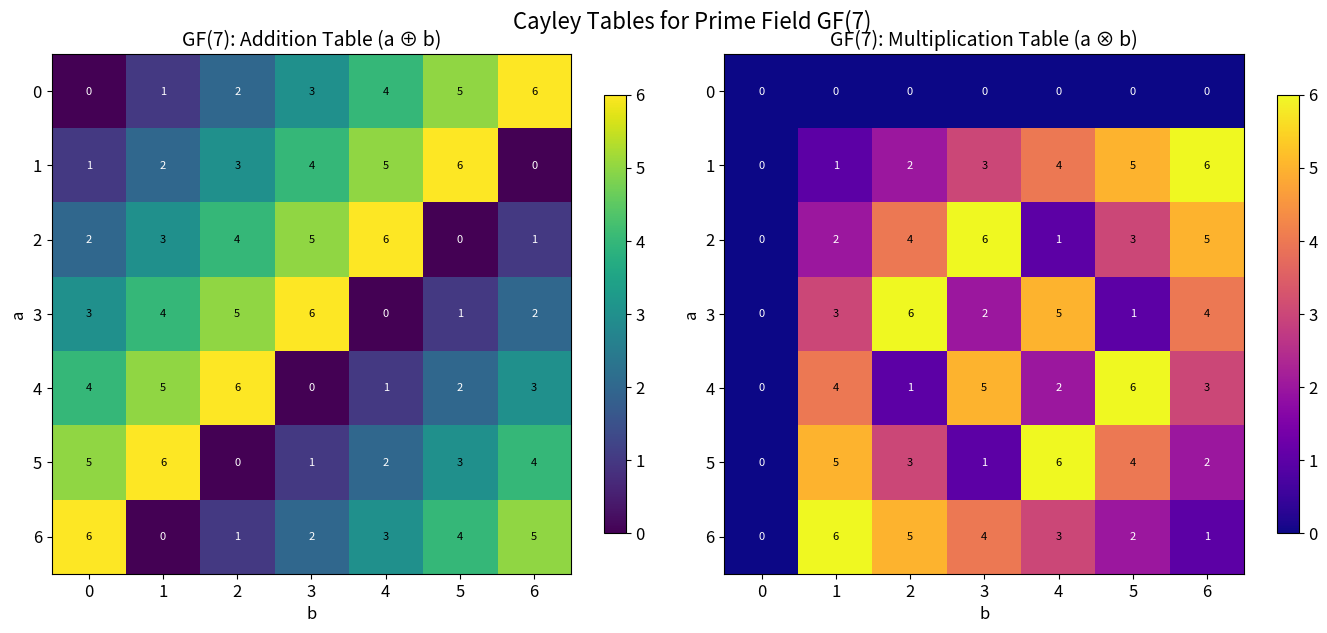
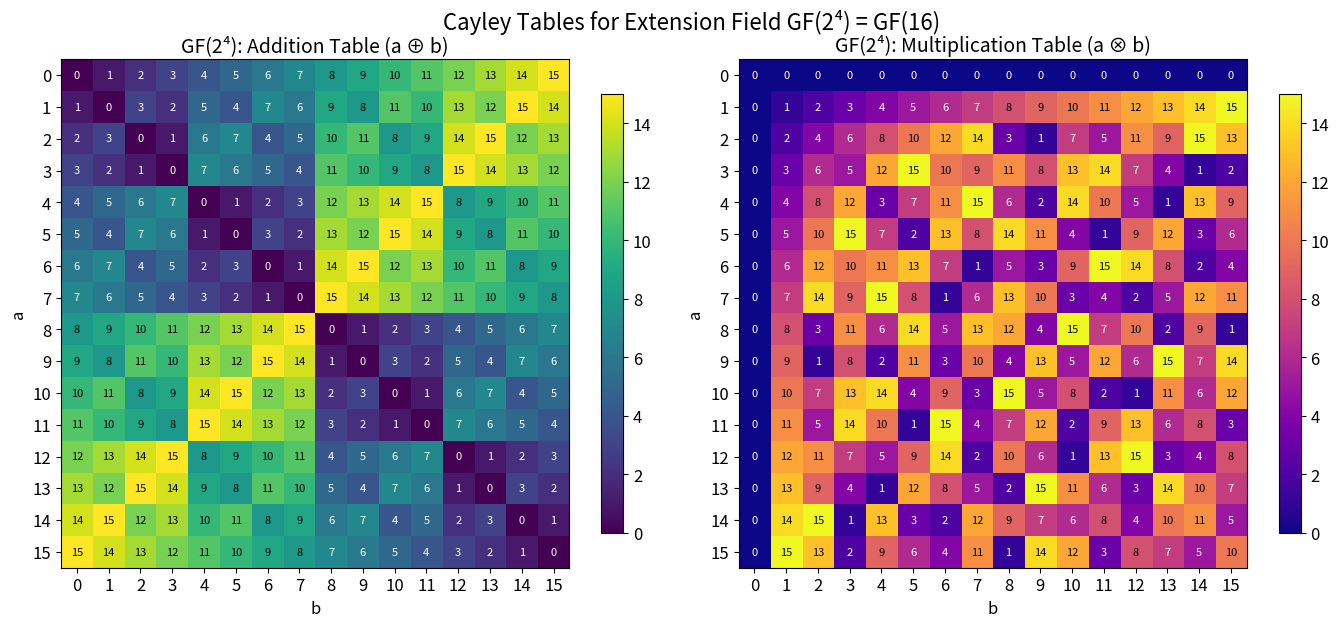
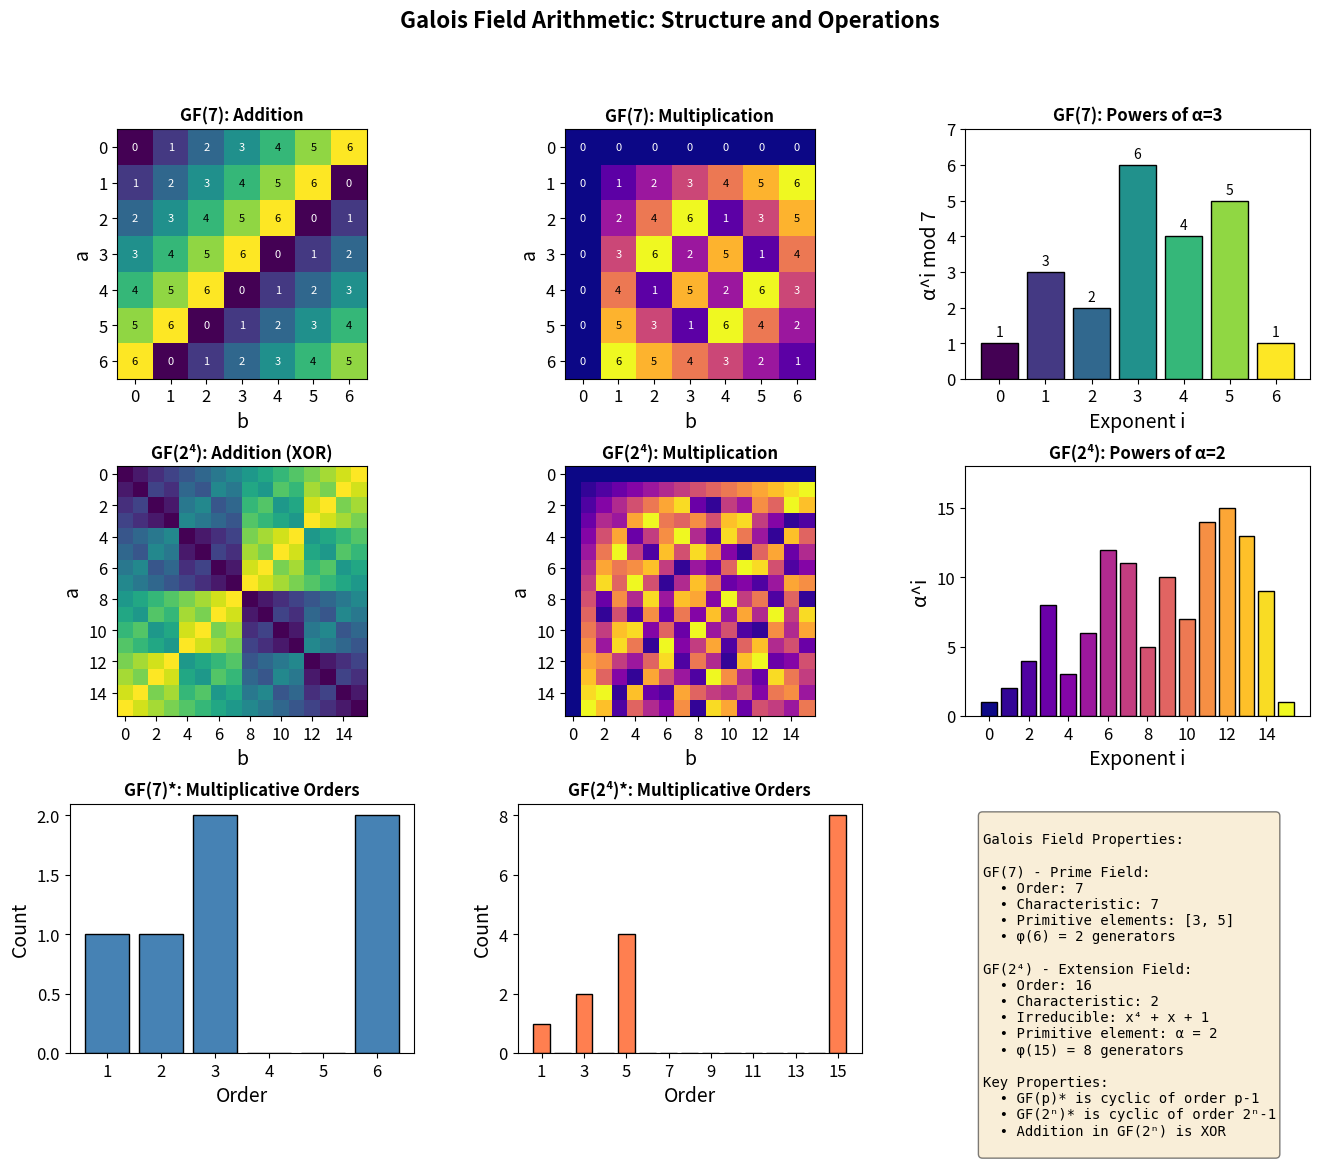

Write Python code to recreate these figures, in order.
import numpy as np
import matplotlib.pyplot as plt
from typing import List, Tuple, Optional

# Set up matplotlib for publication-quality figures
plt.rcParams.update({
    'font.size': 12,
    'axes.labelsize': 14,
    'axes.titlesize': 14,
    'legend.fontsize': 11,
    'figure.figsize': (12, 10),
    'figure.dpi': 100
})

class GFp:
    """
    Galois Field GF(p) - Prime Field Implementation
    
    Implements arithmetic operations over integers modulo a prime p.
    """
    
    def __init__(self, p: int):
        """
        Initialize GF(p) with prime p.
        
        Parameters:
            p: Prime number defining the field order
        """
        if not self._is_prime(p):
            raise ValueError(f"{p} is not prime")
        self.p = p
        self.elements = list(range(p))
    
    @staticmethod
    def _is_prime(n: int) -> bool:
        """Check if n is prime using trial division."""
        if n < 2:
            return False
        if n == 2:
            return True
        if n % 2 == 0:
            return False
        for i in range(3, int(n**0.5) + 1, 2):
            if n % i == 0:
                return False
        return True
    
    def add(self, a: int, b: int) -> int:
        """Addition in GF(p): (a + b) mod p"""
        return (a + b) % self.p
    
    def subtract(self, a: int, b: int) -> int:
        """Subtraction in GF(p): (a - b) mod p"""
        return (a - b) % self.p
    
    def multiply(self, a: int, b: int) -> int:
        """Multiplication in GF(p): (a * b) mod p"""
        return (a * b) % self.p
    
    def extended_gcd(self, a: int, b: int) -> Tuple[int, int, int]:
        """
        Extended Euclidean Algorithm.
        
        Returns (gcd, x, y) such that a*x + b*y = gcd(a, b)
        """
        if a == 0:
            return b, 0, 1
        gcd, x1, y1 = self.extended_gcd(b % a, a)
        x = y1 - (b // a) * x1
        y = x1
        return gcd, x, y
    
    def inverse(self, a: int) -> int:
        """
        Multiplicative inverse using Extended Euclidean Algorithm.
        
        Finds a^(-1) such that a * a^(-1) ≡ 1 (mod p)
        """
        if a == 0:
            raise ValueError("Zero has no multiplicative inverse")
        gcd, x, _ = self.extended_gcd(a % self.p, self.p)
        if gcd != 1:
            raise ValueError(f"{a} has no inverse mod {self.p}")
        return x % self.p
    
    def divide(self, a: int, b: int) -> int:
        """Division in GF(p): a * b^(-1) mod p"""
        return self.multiply(a, self.inverse(b))
    
    def power(self, a: int, n: int) -> int:
        """Exponentiation using fast modular exponentiation."""
        if n < 0:
            a = self.inverse(a)
            n = -n
        result = 1
        a = a % self.p
        while n > 0:
            if n % 2 == 1:
                result = (result * a) % self.p
            n //= 2
            a = (a * a) % self.p
        return result
    
    def is_primitive(self, g: int) -> bool:
        """
        Check if g is a primitive element (generator) of GF(p)*.
        
        g is primitive if ord(g) = p - 1, i.e., g generates all non-zero elements.
        """
        if g == 0:
            return False
        
        # Factor p - 1
        phi = self.p - 1
        factors = self._prime_factors(phi)
        
        # g is primitive iff g^((p-1)/q) ≠ 1 for all prime factors q of p-1
        for q in factors:
            if self.power(g, phi // q) == 1:
                return False
        return True
    
    @staticmethod
    def _prime_factors(n: int) -> List[int]:
        """Return list of prime factors of n."""
        factors = []
        d = 2
        while d * d <= n:
            if n % d == 0:
                factors.append(d)
                while n % d == 0:
                    n //= d
            d += 1
        if n > 1:
            factors.append(n)
        return factors
    
    def find_primitive_elements(self) -> List[int]:
        """Find all primitive elements of GF(p)*."""
        return [g for g in range(1, self.p) if self.is_primitive(g)]
    
    def addition_table(self) -> np.ndarray:
        """Generate the addition Cayley table."""
        table = np.zeros((self.p, self.p), dtype=int)
        for i in range(self.p):
            for j in range(self.p):
                table[i, j] = self.add(i, j)
        return table
    
    def multiplication_table(self) -> np.ndarray:
        """Generate the multiplication Cayley table."""
        table = np.zeros((self.p, self.p), dtype=int)
        for i in range(self.p):
            for j in range(self.p):
                table[i, j] = self.multiply(i, j)
        return table

# Create GF(7)
gf7 = GFp(7)

print("=" * 60)
print("GALOIS FIELD GF(7) - PRIME FIELD ARITHMETIC")
print("=" * 60)

print(f"\nField elements: {gf7.elements}")
print(f"Field order: |GF(7)| = {gf7.p}")
print(f"Multiplicative group order: |GF(7)*| = {gf7.p - 1}")

# Basic operations
print("\n--- Basic Operations ---")
a, b = 3, 5
print(f"{a} ⊕ {b} = {gf7.add(a, b)} (mod 7)")
print(f"{a} ⊖ {b} = {gf7.subtract(a, b)} (mod 7)")
print(f"{a} ⊗ {b} = {gf7.multiply(a, b)} (mod 7)")
print(f"{a}⁻¹ = {gf7.inverse(a)} (since {a} × {gf7.inverse(a)} = {gf7.multiply(a, gf7.inverse(a))} ≡ 1 mod 7)")
print(f"{a} ⊘ {b} = {gf7.divide(a, b)} (mod 7)")

# Powers
print("\n--- Powers of 3 in GF(7) ---")
for i in range(7):
    print(f"3^{i} = {gf7.power(3, i)} (mod 7)")

# Find primitive elements
primitives = gf7.find_primitive_elements()
print(f"\n--- Primitive Elements of GF(7)* ---")
print(f"Primitive elements (generators): {primitives}")
print(f"Number of primitive elements: φ(6) = {len(primitives)}")

# Verify a primitive element generates all non-zero elements
g = primitives[0]
print(f"\nPowers of primitive element {g}:")
generated = [gf7.power(g, i) for i in range(6)]
print(f"  {g}^i for i=0..5: {generated}")
print(f"  All non-zero elements generated: {sorted(generated) == list(range(1, 7))}")

class GF2n:
    """
    Galois Field GF(2^n) - Binary Extension Field Implementation
    
    Elements are represented as integers where bit i represents coefficient of x^i.
    Arithmetic is performed modulo an irreducible polynomial.
    """
    
    # Some irreducible polynomials over GF(2)
    IRREDUCIBLE_POLYS = {
        2: 0b111,           # x^2 + x + 1
        3: 0b1011,          # x^3 + x + 1
        4: 0b10011,         # x^4 + x + 1
        8: 0b100011011,     # x^8 + x^4 + x^3 + x + 1 (AES)
    }
    
    def __init__(self, n: int, irreducible: Optional[int] = None):
        """
        Initialize GF(2^n).
        
        Parameters:
            n: Extension degree
            irreducible: Irreducible polynomial (as integer), or None to use default
        """
        self.n = n
        self.order = 2 ** n
        
        if irreducible is None:
            if n not in self.IRREDUCIBLE_POLYS:
                raise ValueError(f"No default irreducible polynomial for n={n}")
            self.irreducible = self.IRREDUCIBLE_POLYS[n]
        else:
            self.irreducible = irreducible
        
        self.elements = list(range(self.order))
    
    def add(self, a: int, b: int) -> int:
        """
        Addition in GF(2^n): XOR operation.
        
        In characteristic 2, addition is XOR since 1 + 1 = 0.
        """
        return a ^ b
    
    def subtract(self, a: int, b: int) -> int:
        """Subtraction in GF(2^n): Same as addition (XOR)."""
        return a ^ b
    
    def multiply(self, a: int, b: int) -> int:
        """
        Multiplication in GF(2^n) using Russian peasant algorithm.
        
        Performs polynomial multiplication modulo the irreducible polynomial.
        """
        result = 0
        while b:
            if b & 1:
                result ^= a
            a <<= 1
            if a & (1 << self.n):  # Degree exceeds n-1
                a ^= self.irreducible
            b >>= 1
        return result
    
    def inverse(self, a: int) -> int:
        """
        Multiplicative inverse using extended Euclidean algorithm for polynomials.
        
        Uses Fermat's little theorem: a^(-1) = a^(2^n - 2) in GF(2^n)
        """
        if a == 0:
            raise ValueError("Zero has no multiplicative inverse")
        # Using Fermat's little theorem
        return self.power(a, self.order - 2)
    
    def divide(self, a: int, b: int) -> int:
        """Division in GF(2^n): a * b^(-1)"""
        return self.multiply(a, self.inverse(b))
    
    def power(self, a: int, n: int) -> int:
        """Fast exponentiation in GF(2^n)."""
        if n < 0:
            a = self.inverse(a)
            n = -n
        result = 1
        while n > 0:
            if n & 1:
                result = self.multiply(result, a)
            n >>= 1
            a = self.multiply(a, a)
        return result
    
    def is_primitive(self, g: int) -> bool:
        """
        Check if g is a primitive element of GF(2^n)*.
        """
        if g == 0:
            return False
        
        phi = self.order - 1
        factors = self._prime_factors(phi)
        
        for q in factors:
            if self.power(g, phi // q) == 1:
                return False
        return True
    
    @staticmethod
    def _prime_factors(n: int) -> List[int]:
        """Return list of prime factors of n."""
        factors = []
        d = 2
        while d * d <= n:
            if n % d == 0:
                factors.append(d)
                while n % d == 0:
                    n //= d
            d += 1
        if n > 1:
            factors.append(n)
        return factors
    
    def to_polynomial_str(self, a: int) -> str:
        """Convert integer representation to polynomial string."""
        if a == 0:
            return "0"
        terms = []
        for i in range(self.n - 1, -1, -1):
            if a & (1 << i):
                if i == 0:
                    terms.append("1")
                elif i == 1:
                    terms.append("x")
                else:
                    terms.append(f"x^{i}")
        return " + ".join(terms)
    
    def addition_table(self) -> np.ndarray:
        """Generate the addition table."""
        table = np.zeros((self.order, self.order), dtype=int)
        for i in range(self.order):
            for j in range(self.order):
                table[i, j] = self.add(i, j)
        return table
    
    def multiplication_table(self) -> np.ndarray:
        """Generate the multiplication table."""
        table = np.zeros((self.order, self.order), dtype=int)
        for i in range(self.order):
            for j in range(self.order):
                table[i, j] = self.multiply(i, j)
        return table

# Create GF(2^4) with irreducible polynomial x^4 + x + 1
gf16 = GF2n(4)

print("=" * 60)
print("GALOIS FIELD GF(2^4) = GF(16) - EXTENSION FIELD ARITHMETIC")
print("=" * 60)

print(f"\nField order: |GF(2^4)| = {gf16.order}")
print(f"Irreducible polynomial: {gf16.to_polynomial_str(gf16.irreducible)} = 0b{bin(gf16.irreducible)[2:]}")
print(f"Multiplicative group order: |GF(2^4)*| = {gf16.order - 1}")

print("\n--- Element Representations ---")
print(f"{'Decimal':<10} {'Binary':<10} {'Polynomial':<20}")
print("-" * 40)
for i in range(gf16.order):
    print(f"{i:<10} {bin(i)[2:].zfill(4):<10} {gf16.to_polynomial_str(i):<20}")

# Demonstrate operations
print("\n--- Operations in GF(2^4) ---")
a, b = 0b1011, 0b0110  # x^3 + x + 1 and x^2 + x

print(f"a = {gf16.to_polynomial_str(a)} (decimal {a})")
print(f"b = {gf16.to_polynomial_str(b)} (decimal {b})")
print()

# Addition (XOR)
sum_ab = gf16.add(a, b)
print(f"a ⊕ b = {gf16.to_polynomial_str(sum_ab)} (decimal {sum_ab})")

# Multiplication
prod_ab = gf16.multiply(a, b)
print(f"a ⊗ b = {gf16.to_polynomial_str(prod_ab)} (decimal {prod_ab})")

# Inverse
inv_a = gf16.inverse(a)
print(f"a⁻¹ = {gf16.to_polynomial_str(inv_a)} (decimal {inv_a})")
print(f"Verification: a ⊗ a⁻¹ = {gf16.multiply(a, inv_a)} (should be 1)")

# Division
div_ab = gf16.divide(a, b)
print(f"a ⊘ b = {gf16.to_polynomial_str(div_ab)} (decimal {div_ab})")

# Find a primitive element and show its powers
print("\n--- Primitive Element in GF(2^4) ---")

# Find first primitive element
for g in range(2, gf16.order):
    if gf16.is_primitive(g):
        print(f"Primitive element: α = {gf16.to_polynomial_str(g)} (decimal {g})")
        print(f"\nPowers of α generate GF(2^4)*:")
        print(f"{'Power':<10} {'Decimal':<10} {'Polynomial':<20}")
        print("-" * 40)
        for i in range(gf16.order - 1):
            power = gf16.power(g, i)
            print(f"α^{i:<7} {power:<10} {gf16.to_polynomial_str(power):<20}")
        break

def plot_cayley_tables(field, title_prefix, field_name):
    """
    Plot addition and multiplication Cayley tables for a finite field.
    """
    add_table = field.addition_table()
    mul_table = field.multiplication_table()
    
    fig, axes = plt.subplots(1, 2, figsize=(14, 6))
    
    # Addition table
    im1 = axes[0].imshow(add_table, cmap='viridis', aspect='equal')
    axes[0].set_title(f'{field_name}: Addition Table (a ⊕ b)', fontsize=14)
    axes[0].set_xlabel('b', fontsize=12)
    axes[0].set_ylabel('a', fontsize=12)
    
    # Set ticks
    n = len(field.elements)
    axes[0].set_xticks(range(n))
    axes[0].set_yticks(range(n))
    axes[0].set_xticklabels(field.elements)
    axes[0].set_yticklabels(field.elements)
    
    # Add text annotations for small fields
    if n <= 16:
        for i in range(n):
            for j in range(n):
                text = axes[0].text(j, i, add_table[i, j],
                                   ha='center', va='center', fontsize=8,
                                   color='white' if add_table[i, j] < n//2 else 'black')
    
    plt.colorbar(im1, ax=axes[0], shrink=0.8)
    
    # Multiplication table
    im2 = axes[1].imshow(mul_table, cmap='plasma', aspect='equal')
    axes[1].set_title(f'{field_name}: Multiplication Table (a ⊗ b)', fontsize=14)
    axes[1].set_xlabel('b', fontsize=12)
    axes[1].set_ylabel('a', fontsize=12)
    
    axes[1].set_xticks(range(n))
    axes[1].set_yticks(range(n))
    axes[1].set_xticklabels(field.elements)
    axes[1].set_yticklabels(field.elements)
    
    if n <= 16:
        for i in range(n):
            for j in range(n):
                text = axes[1].text(j, i, mul_table[i, j],
                                   ha='center', va='center', fontsize=8,
                                   color='white' if mul_table[i, j] < n//2 else 'black')
    
    plt.colorbar(im2, ax=axes[1], shrink=0.8)
    
    plt.tight_layout()
    return fig, axes

# Plot GF(7) Cayley tables
fig1, _ = plot_cayley_tables(gf7, 'GF(7)', 'GF(7)')
plt.suptitle('Cayley Tables for Prime Field GF(7)', fontsize=16, y=1.02)
plt.show()

# Plot GF(2^4) = GF(16) Cayley tables
fig2, _ = plot_cayley_tables(gf16, 'GF(16)', 'GF(2⁴)')
plt.suptitle('Cayley Tables for Extension Field GF(2⁴) = GF(16)', fontsize=16, y=1.02)
plt.show()

# Create comprehensive visualization
fig = plt.figure(figsize=(16, 12))

# Create subplot grid
gs = fig.add_gridspec(3, 3, hspace=0.35, wspace=0.3)

# GF(7) addition table
ax1 = fig.add_subplot(gs[0, 0])
add_table_7 = gf7.addition_table()
im1 = ax1.imshow(add_table_7, cmap='viridis', aspect='equal')
ax1.set_title('GF(7): Addition', fontsize=12, fontweight='bold')
ax1.set_xlabel('b')
ax1.set_ylabel('a')
ax1.set_xticks(range(7))
ax1.set_yticks(range(7))
for i in range(7):
    for j in range(7):
        ax1.text(j, i, add_table_7[i, j], ha='center', va='center', fontsize=8,
                color='white' if add_table_7[i, j] < 3.5 else 'black')

# GF(7) multiplication table
ax2 = fig.add_subplot(gs[0, 1])
mul_table_7 = gf7.multiplication_table()
im2 = ax2.imshow(mul_table_7, cmap='plasma', aspect='equal')
ax2.set_title('GF(7): Multiplication', fontsize=12, fontweight='bold')
ax2.set_xlabel('b')
ax2.set_ylabel('a')
ax2.set_xticks(range(7))
ax2.set_yticks(range(7))
for i in range(7):
    for j in range(7):
        ax2.text(j, i, mul_table_7[i, j], ha='center', va='center', fontsize=8,
                color='white' if mul_table_7[i, j] < 3.5 else 'black')

# Powers of primitive element in GF(7)
ax3 = fig.add_subplot(gs[0, 2])
primitives_7 = gf7.find_primitive_elements()
g = primitives_7[0]
powers_7 = [gf7.power(g, i) for i in range(7)]
ax3.bar(range(7), powers_7, color=plt.cm.viridis(np.linspace(0, 1, 7)), edgecolor='black')
ax3.set_title(f'GF(7): Powers of α={g}', fontsize=12, fontweight='bold')
ax3.set_xlabel('Exponent i')
ax3.set_ylabel('α^i mod 7')
ax3.set_xticks(range(7))
ax3.set_ylim(0, 7)
for i, v in enumerate(powers_7):
    ax3.text(i, v + 0.1, str(v), ha='center', va='bottom', fontsize=10)

# GF(2^4) addition table
ax4 = fig.add_subplot(gs[1, 0])
add_table_16 = gf16.addition_table()
im4 = ax4.imshow(add_table_16, cmap='viridis', aspect='equal')
ax4.set_title('GF(2⁴): Addition (XOR)', fontsize=12, fontweight='bold')
ax4.set_xlabel('b')
ax4.set_ylabel('a')
ax4.set_xticks(range(0, 16, 2))
ax4.set_yticks(range(0, 16, 2))

# GF(2^4) multiplication table
ax5 = fig.add_subplot(gs[1, 1])
mul_table_16 = gf16.multiplication_table()
im5 = ax5.imshow(mul_table_16, cmap='plasma', aspect='equal')
ax5.set_title('GF(2⁴): Multiplication', fontsize=12, fontweight='bold')
ax5.set_xlabel('b')
ax5.set_ylabel('a')
ax5.set_xticks(range(0, 16, 2))
ax5.set_yticks(range(0, 16, 2))

# Powers of primitive element in GF(2^4)
ax6 = fig.add_subplot(gs[1, 2])
# Find primitive element
for g in range(2, gf16.order):
    if gf16.is_primitive(g):
        prim_16 = g
        break
powers_16 = [gf16.power(prim_16, i) for i in range(16)]
ax6.bar(range(16), powers_16, color=plt.cm.plasma(np.linspace(0, 1, 16)), edgecolor='black', width=0.8)
ax6.set_title(f'GF(2⁴): Powers of α={prim_16}', fontsize=12, fontweight='bold')
ax6.set_xlabel('Exponent i')
ax6.set_ylabel('α^i')
ax6.set_xticks(range(0, 16, 2))
ax6.set_ylim(0, 18)

# Distribution of multiplicative orders
ax7 = fig.add_subplot(gs[2, 0])
orders_7 = []
for a in range(1, 7):
    for k in range(1, 7):
        if gf7.power(a, k) == 1:
            orders_7.append(k)
            break
ax7.hist(orders_7, bins=range(1, 8), align='left', rwidth=0.8, color='steelblue', edgecolor='black')
ax7.set_title('GF(7)*: Multiplicative Orders', fontsize=12, fontweight='bold')
ax7.set_xlabel('Order')
ax7.set_ylabel('Count')
ax7.set_xticks(range(1, 7))

# Distribution of multiplicative orders in GF(2^4)
ax8 = fig.add_subplot(gs[2, 1])
orders_16 = []
for a in range(1, 16):
    for k in range(1, 16):
        if gf16.power(a, k) == 1:
            orders_16.append(k)
            break
ax8.hist(orders_16, bins=range(1, 17), align='left', rwidth=0.8, color='coral', edgecolor='black')
ax8.set_title('GF(2⁴)*: Multiplicative Orders', fontsize=12, fontweight='bold')
ax8.set_xlabel('Order')
ax8.set_ylabel('Count')
ax8.set_xticks([1, 3, 5, 7, 9, 11, 13, 15])

# Information panel
ax9 = fig.add_subplot(gs[2, 2])
ax9.axis('off')
info_text = """
Galois Field Properties:

GF(7) - Prime Field:
  • Order: 7
  • Characteristic: 7
  • Primitive elements: """ + str(primitives_7) + """
  • φ(6) = 2 generators

GF(2⁴) - Extension Field:
  • Order: 16
  • Characteristic: 2
  • Irreducible: x⁴ + x + 1
  • Primitive element: α = """ + str(prim_16) + """
  • φ(15) = 8 generators

Key Properties:
  • GF(p)* is cyclic of order p-1
  • GF(2ⁿ)* is cyclic of order 2ⁿ-1
  • Addition in GF(2ⁿ) is XOR
"""
ax9.text(0.05, 0.95, info_text, transform=ax9.transAxes, fontsize=10,
         verticalalignment='top', fontfamily='monospace',
         bbox=dict(boxstyle='round', facecolor='wheat', alpha=0.5))

plt.suptitle('Galois Field Arithmetic: Structure and Operations', fontsize=16, fontweight='bold', y=0.98)

# Save the figure
plt.savefig('plot.png', dpi=150, bbox_inches='tight', facecolor='white')
print("Figure saved to plot.png")
plt.show()

def simple_checksum(data: List[int], field: GF2n) -> int:
    """
    Compute a simple checksum over GF(2^n).
    
    The checksum is the XOR (addition in GF(2^n)) of all elements.
    """
    checksum = 0
    for d in data:
        checksum = field.add(checksum, d)
    return checksum

def polynomial_evaluation(data: List[int], alpha: int, field: GF2n) -> int:
    """
    Evaluate a polynomial at α using Horner's method.
    
    P(x) = d_0 + d_1*x + d_2*x^2 + ... evaluated at x = α
    """
    result = 0
    for i, coef in enumerate(data):
        result = field.add(result, field.multiply(coef, field.power(alpha, i)))
    return result

# Demonstration
print("=" * 60)
print("APPLICATION: ERROR DETECTION IN GF(2^4)")
print("=" * 60)

# Original data (4 symbols from GF(16))
data = [3, 7, 11, 5]  # Some arbitrary data
print(f"\nOriginal data: {data}")
print(f"As polynomials: {[gf16.to_polynomial_str(d) for d in data]}")

# Compute checksum
checksum = simple_checksum(data, gf16)
print(f"\nChecksum (XOR): {checksum} = {gf16.to_polynomial_str(checksum)}")

# Polynomial evaluation at primitive element
alpha = prim_16
syndrome = polynomial_evaluation(data, alpha, gf16)
print(f"Syndrome P(α) where α={alpha}: {syndrome}")

# Simulate an error
print("\n--- Simulating Error ---")
corrupted_data = data.copy()
corrupted_data[2] ^= 4  # Introduce error by XORing with 4
print(f"Corrupted data: {corrupted_data}")

corrupted_checksum = simple_checksum(corrupted_data, gf16)
print(f"Corrupted checksum: {corrupted_checksum} (differs from {checksum})")
print(f"Error detected: {corrupted_checksum != checksum}")